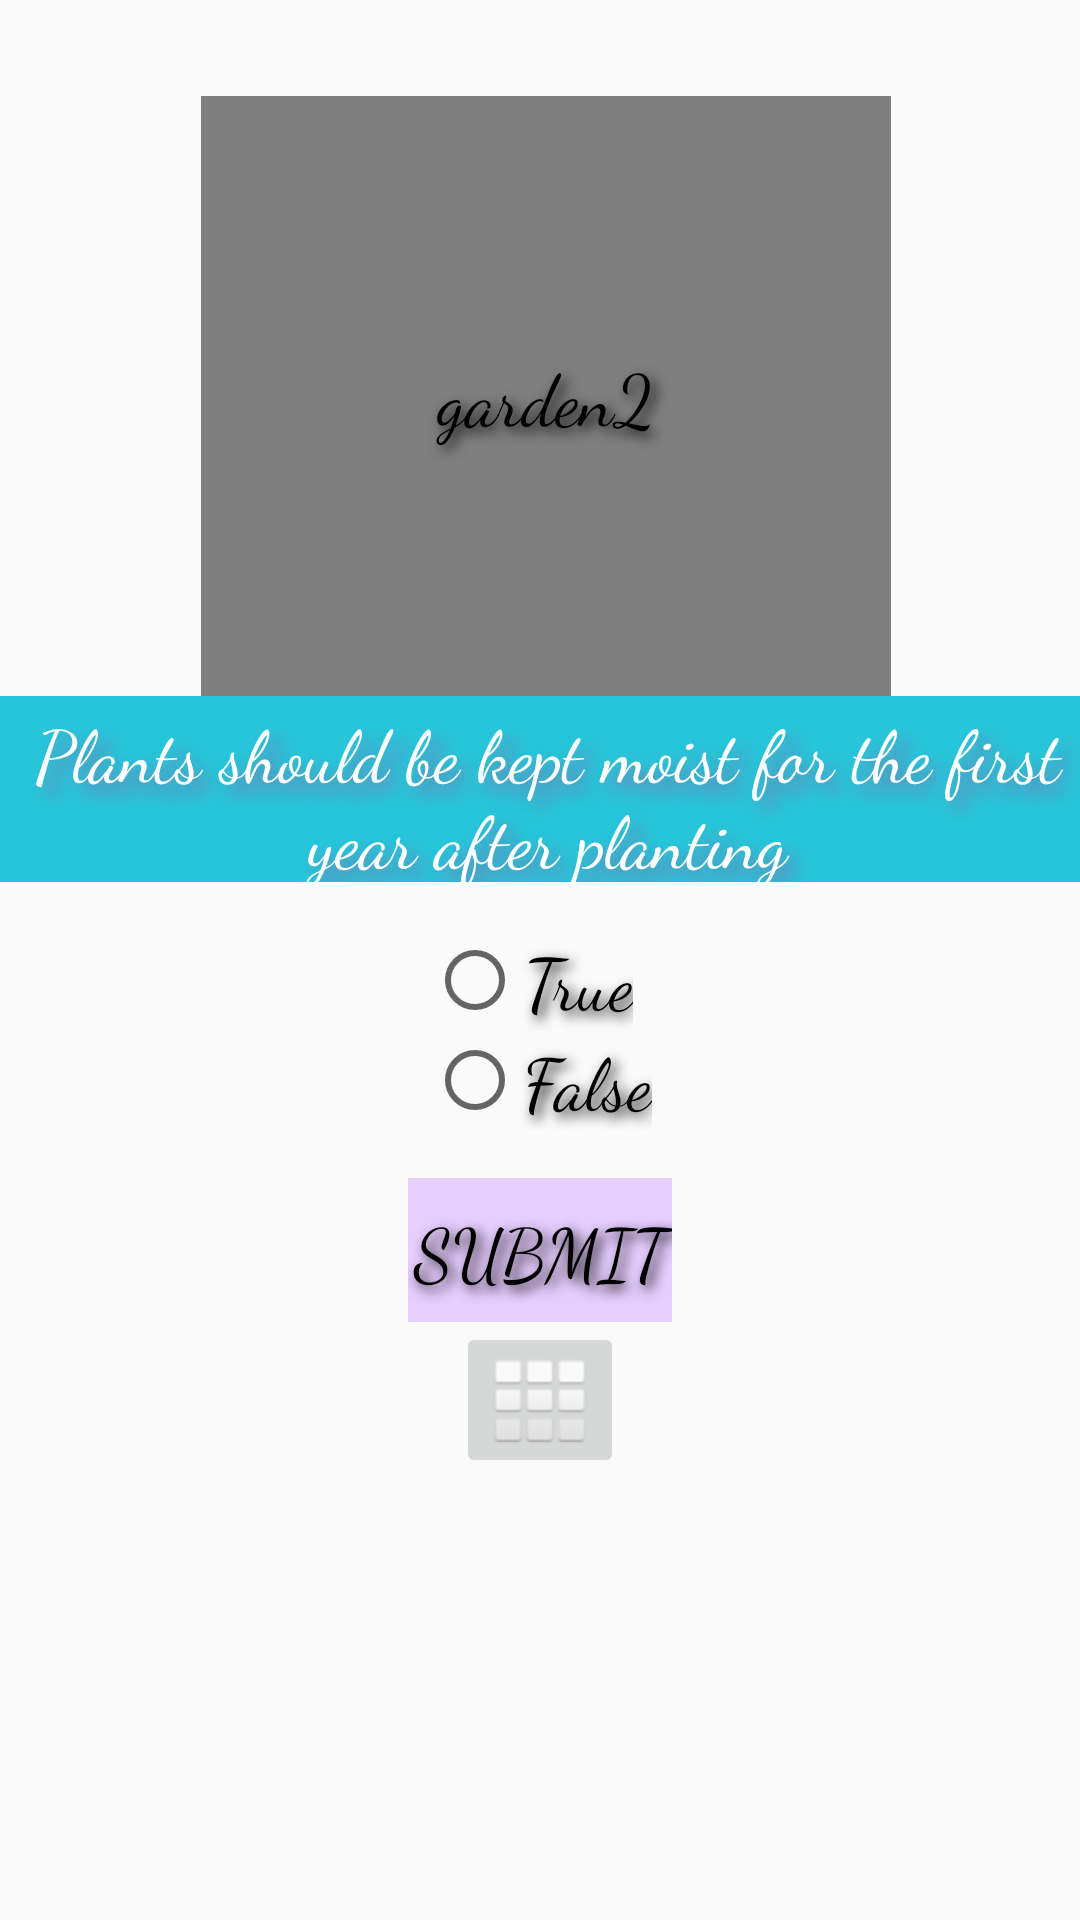

Here is an Android app screen rendered from its layout file. Give the layout XML and the strings, colors and styles it references.
<!-- AndroidManifest.xml: application theme AppTheme -->
<!-- res/layout/activity_q2.xml -->
<?xml version="1.0" encoding="utf-8"?>

<LinearLayout xmlns:android="http://schemas.android.com/apk/res/android"
    xmlns:app="http://schemas.android.com/apk/res-auto"
    xmlns:tools="http://schemas.android.com/tools"
    android:layout_width="match_parent"
    android:layout_height="match_parent"
    android:orientation="vertical"
    tools:context=".Q2">

    <LinearLayout
        android:layout_width="381dp"
        android:layout_height="262dp"
        android:layout_gravity="center_horizontal"
        android:layout_marginLeft="2dp"
        android:layout_marginStart="2dp"
        android:layout_marginTop="32dp"
        android:baselineAligned="false"
        android:orientation="vertical"
        tools:layout_editor_absoluteX="0dp"
        tools:layout_editor_absoluteY="0dp">

        <de.hdodenhof.circleimageview.CircleImageView xmlns:app="http://schemas.android.com/apk/res-auto"
            android:id="@+id/g0"
            android:layout_width="230dp"
            android:layout_height="200dp"
            android:layout_gravity="center_horizontal"
            android:contentDescription="@string/garden2"
            android:src="@drawable/garden2"
            app:civ_border_color="#FF000000"
            app:civ_border_width="2dp" />

        <TextView
            android:layout_width="384dp"
            android:layout_height="62dp"
            android:layout_gravity="center"
            android:background="@color/primaryColor"
            android:fontFamily="cursive"
            android:paddingTop="2dp"
            android:shadowColor="@color/colorNavigation"
            android:shadowDx="10"
            android:shadowDy="10"
            android:shadowRadius="15"
            android:text="@string/q2page"
            android:textAlignment="center"
            android:textColor="#FFFFFF" />
    </LinearLayout>

    <LinearLayout
        android:layout_width="wrap_content"
        android:layout_height="wrap_content"
        android:orientation="vertical"
        android:layout_gravity="center_horizontal">

        <RadioGroup
            android:layout_width="wrap_content"
            android:layout_height="wrap_content"
            android:layout_marginTop="16dp">

            <RadioButton
                android:id="@+id/q2r1"
                android:layout_width="wrap_content"
                android:layout_height="wrap_content"
                android:text="@string/rbtrue" />

            <RadioButton
                android:id="@+id/q2r2"
                android:layout_width="wrap_content"
                android:layout_height="wrap_content"
                android:text="@string/rbfalse" />

        </RadioGroup>

    </LinearLayout>




    <LinearLayout
        android:layout_width="wrap_content"
        android:layout_height="wrap_content"
        android:orientation="vertical"
        android:layout_marginTop="16dp"
        android:layout_gravity="center_horizontal">

        <LinearLayout
            android:layout_width="wrap_content"
            android:layout_height="wrap_content">

            <Button
                android:layout_width="wrap_content"
                android:layout_height="wrap_content"
                android:text="@string/submit"
                android:background="@color/buttonColor"
                android:id="@+id/submitButton"
                android:onClick="submitAnswer"/>
        </LinearLayout>

        <LinearLayout
            android:layout_width="wrap_content"
            android:layout_height="wrap_content"
            android:layout_marginLeft="16dp"
            android:layout_marginStart="16dp">

            <ImageButton
                android:layout_width="wrap_content"
                android:layout_height="wrap_content"
                android:src="@android:drawable/ic_dialog_dialer"
                android:id="@+id/homeButton"
                android:contentDescription="@string/home"/>
        </LinearLayout>


    </LinearLayout>
</LinearLayout>
<!-- resources referenced by this layout -->
<resources>
  <color name="buttonColor">#e6ceff</color>
  <color name="colorNavigation">#836fa9</color>
  <color name="primaryColor">#26c6da</color>
  <!-- drawable garden2: jpg bitmap (drawable, 94431 bytes) -->
  <string name="garden2">garden2</string>
  <string name="home">Home</string>
  <string name="q2page">Plants should be kept moist for the first year after planting</string>
  <string name="rbfalse">False</string>
  <string name="rbtrue">True</string>
  <string name="submit">Submit</string>
  <style name="AppTheme" parent="Theme.AppCompat.Light.NoActionBar">
          
          <item name="android:fontFamily">cursive</item>
          <item name="android:textAlignment">center</item>
          <item name="android:textColor">@color/primaryTextColor</item>
          <item name="android:textSize">24sp</item>
          <item name="android:shadowColor">@color/primaryTextColor</item>
          <item name="android:shadowRadius">10</item>
          <item name="android:shadowDy">5</item>
          <item name="android:shadowDx">5</item>
      </style>
  <color name="primaryTextColor">#000000</color>
</resources>
